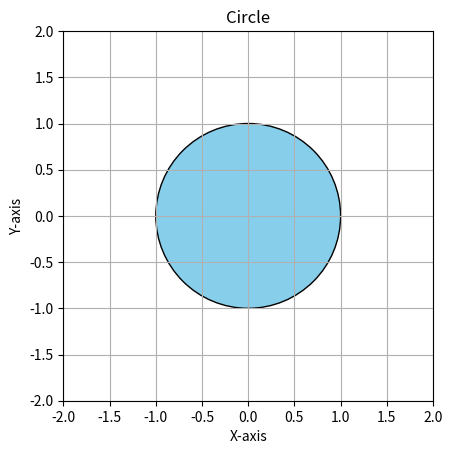

The script that saved this image:
import matplotlib.pyplot as plt

fig, ax = plt.subplots()

# Draw a circle (center = (0,0), radius = 1)
circle = plt.Circle((0, 0), 1, color="skyblue", ec="black")
ax.add_patch(circle)

# Set equal aspect ratio so circle doesn’t look like an oval
ax.set_aspect("equal")

# Set axis limits
plt.xlim(-2, 2)
plt.ylim(-2, 2)

# Add grid and labels
plt.xlabel("X-axis")
plt.ylabel("Y-axis")
plt.title("Circle")
plt.grid(True)

plt.show()
